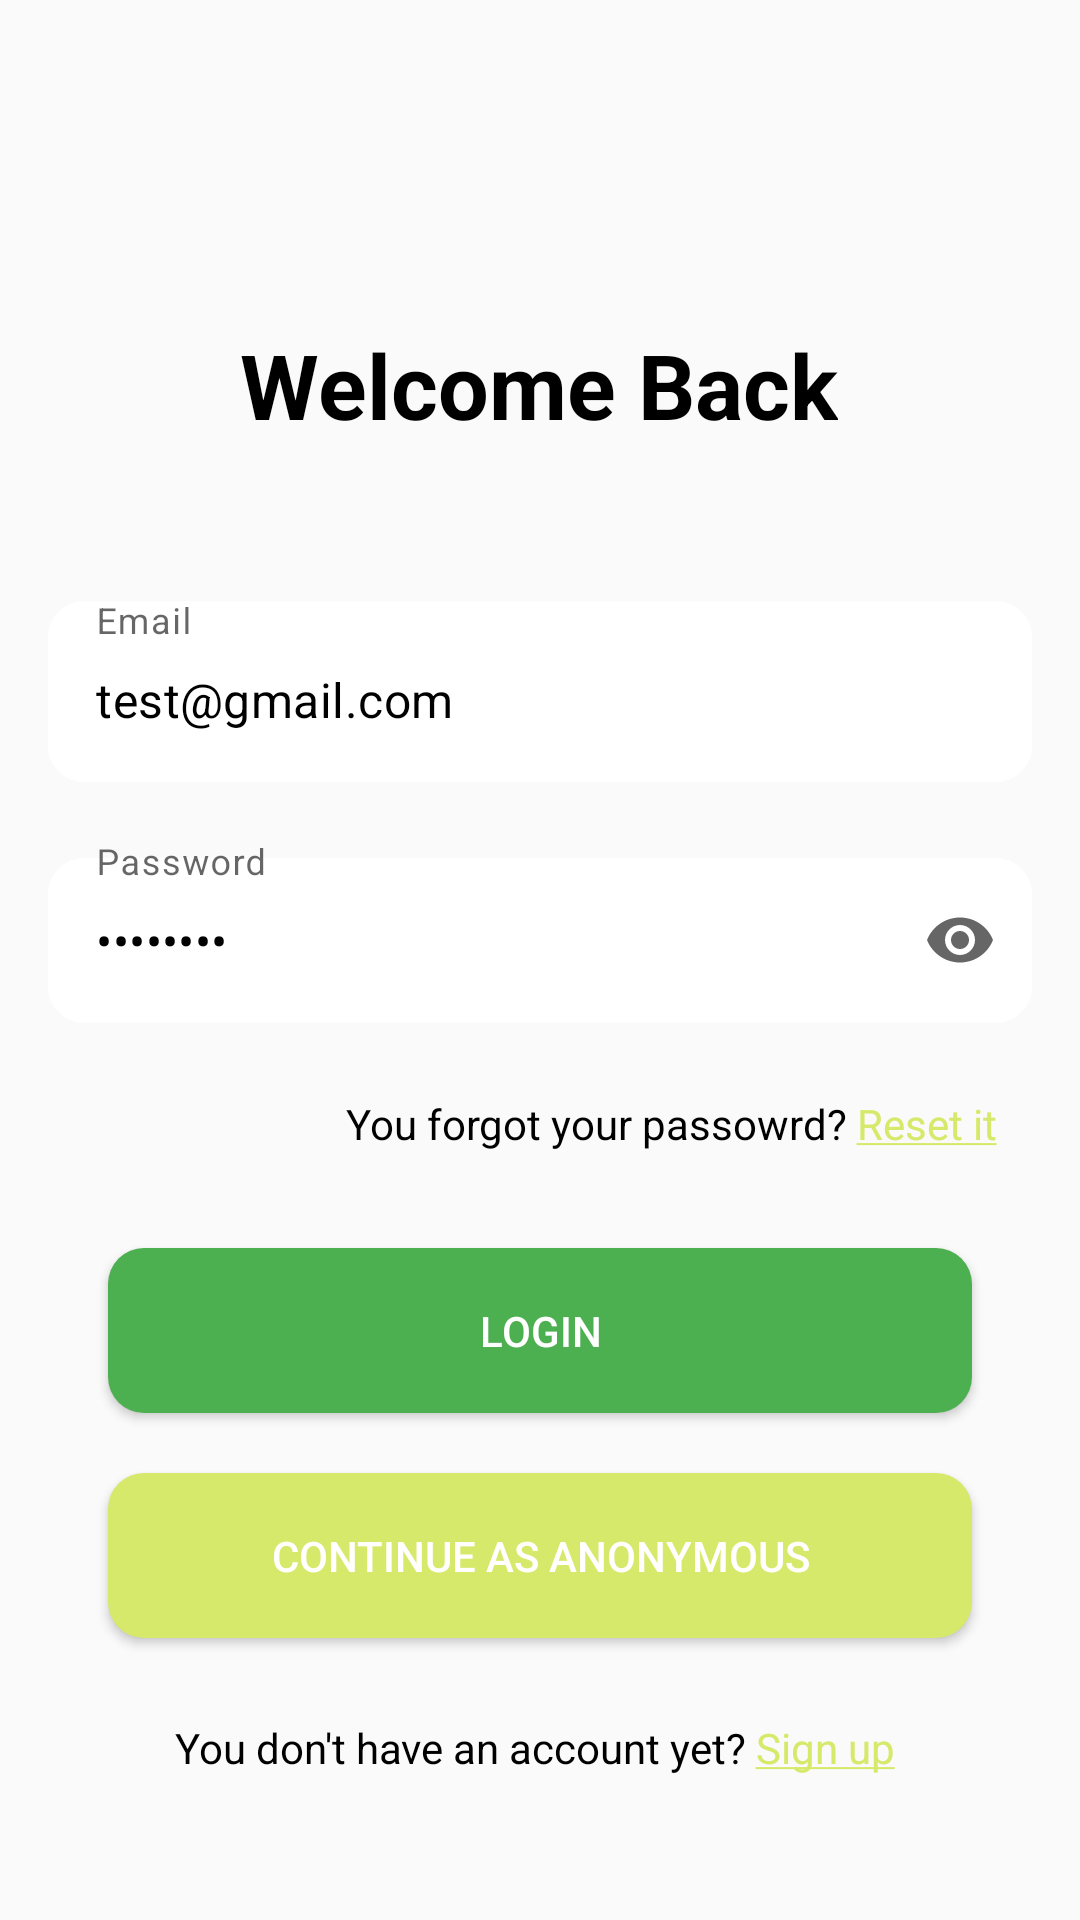

The Android layout XML behind this screen, and the referenced resources:
<!-- AndroidManifest.xml: activity theme Theme.Inteco -->
<!-- res/layout/activity_login_first.xml -->
<?xml version="1.0" encoding="utf-8"?>
<androidx.constraintlayout.widget.ConstraintLayout xmlns:android="http://schemas.android.com/apk/res/android"
    xmlns:app="http://schemas.android.com/apk/res-auto"
    xmlns:tools="http://schemas.android.com/tools"
    android:layout_width="match_parent"
    android:layout_height="match_parent"
    android:background="#FAFAFA"
    android:padding="16dp">


    <TextView
        android:id="@+id/tvWelcomeBack"
        android:layout_width="wrap_content"
        android:layout_height="wrap_content"
        android:layout_marginTop="92dp"
        android:text="Welcome Back"
        android:textColor="#000000"
        android:textSize="30sp"
        android:textStyle="bold"
        app:layout_constraintEnd_toEndOf="parent"
        app:layout_constraintHorizontal_bias="0.497"
        app:layout_constraintStart_toStartOf="parent"
        app:layout_constraintTop_toTopOf="parent" />
    <com.google.android.material.textfield.TextInputLayout
        android:id="@+id/emailInputLayout"
        style="@style/Widget.MaterialComponents.TextInputLayout.OutlinedBox.Dense"
        android:layout_width="0dp"
        android:layout_height="wrap_content"
        android:layout_marginTop="52dp"
        android:background="@drawable/white_curvy"
        app:layout_constraintEnd_toEndOf="parent"
        app:layout_constraintHorizontal_bias="0.0"
        app:layout_constraintStart_toStartOf="parent"
        app:layout_constraintTop_toBottomOf="@+id/tvWelcomeBack">

        <com.google.android.material.textfield.TextInputEditText
            android:id="@+id/emailEditText"
            android:layout_width="match_parent"
            android:layout_height="55dp"
            android:background="@drawable/white_curvy"
            android:textColor="@color/black"

            android:hint="Email"
            android:text="test@gmail.com"
            android:inputType="textEmailAddress" />
    </com.google.android.material.textfield.TextInputLayout>
    <com.google.android.material.textfield.TextInputLayout
        android:id="@+id/passwordInputLayout"
        style="@style/Widget.MaterialComponents.TextInputLayout.OutlinedBox.Dense"
        android:layout_width="0dp"
        android:layout_height="wrap_content"
        android:layout_marginTop="20dp"
        app:endIconMode="password_toggle"
        app:layout_constraintEnd_toEndOf="parent"
        app:layout_constraintHorizontal_bias="0.0"
        app:layout_constraintStart_toStartOf="parent"
        app:layout_constraintTop_toBottomOf="@+id/emailInputLayout">

        <com.google.android.material.textfield.TextInputEditText
            android:id="@+id/passwordEditText"
            android:layout_width="match_parent"
            android:layout_height="55dp"
            android:background="@drawable/white_curvy"
            android:textColor="@color/black"

            android:hint="Password"
            android:text="password"
            android:inputType="textPassword" />
    </com.google.android.material.textfield.TextInputLayout>

    <TextView
        android:id="@+id/forgotPassword"
        android:layout_width="wrap_content"
        android:layout_height="wrap_content"
        android:layout_marginTop="24dp"
        android:text="@string/you_forgot_your_passowrd_reset_it"
        android:textColor="#000000"
        app:layout_constraintEnd_toEndOf="parent"
        app:layout_constraintHorizontal_bias="0.895"
        app:layout_constraintStart_toStartOf="parent"
        app:layout_constraintTop_toBottomOf="@+id/passwordInputLayout" />

    <androidx.appcompat.widget.AppCompatButton
        android:id="@+id/btnLogin"
        android:layout_width="0dp"
        android:layout_height="55dp"
        android:layout_marginTop="32dp"
        android:layout_marginLeft="60px"
        android:layout_marginRight="60px"
        android:background="@drawable/heavy_green_button"
        android:text="LOGIN"
        android:textColor="#FFFFFF"
        app:layout_constraintEnd_toEndOf="parent"
        app:layout_constraintHorizontal_bias="0.0"
        app:layout_constraintStart_toStartOf="parent"
        app:layout_constraintTop_toBottomOf="@+id/forgotPassword" />

    <androidx.appcompat.widget.AppCompatButton
        android:id="@+id/btnAnonymous"
        android:layout_width="0dp"
        android:layout_height="55dp"
        android:layout_marginTop="20dp"
        android:background="@drawable/button_soft_green"
        android:layout_marginLeft="60px"
        android:layout_marginRight="60px"
        android:text="CONTINUE AS ANONYMOUS"
        android:textColor="#FFFFFF"
        app:layout_constraintEnd_toEndOf="parent"
        app:layout_constraintHorizontal_bias="0.0"
        app:layout_constraintStart_toStartOf="parent"
        app:layout_constraintTop_toBottomOf="@+id/btnLogin" />


    <TextView
        android:id="@+id/tvSignUp"
        android:layout_width="wrap_content"
        android:layout_height="wrap_content"
        android:layout_marginBottom="32dp"
        android:text="@string/you_don_t_have_an_account_yet_sign_up"
        android:textColor="#000000"
        app:layout_constraintBottom_toBottomOf="parent"
        app:layout_constraintEnd_toEndOf="parent"
        app:layout_constraintStart_toStartOf="parent" />

</androidx.constraintlayout.widget.ConstraintLayout>
<!-- resources referenced by this layout -->
<resources>
  <color name="black">#FF000000</color>
  <!-- drawable button_soft_green (drawable) -->
  <?xml version="1.0" encoding="utf-8"?>
  <selector xmlns:android="http://schemas.android.com/apk/res/android">
      <item>
          <shape android:shape="rectangle">
              <corners android:radius="12dp" />
              <solid android:color="#D7E96A" />
  
          </shape>
      </item>
  </selector>
  <!-- drawable heavy_green_button (drawable) -->
  <?xml version="1.0" encoding="utf-8"?>
  <selector xmlns:android="http://schemas.android.com/apk/res/android">
      <item>
          <shape android:shape="rectangle">
              <corners android:radius="12dp" />
              <solid android:color="#4CAF50" />
  
          </shape>
      </item>
  </selector>
  <!-- drawable white_curvy (drawable) -->
  <?xml version="1.0" encoding="utf-8"?>
  <selector xmlns:android="http://schemas.android.com/apk/res/android">
      <item>
          <shape android:shape="rectangle">
              <corners android:radius="12dp" />
              <solid android:color="#FFFFFF" />
  
          </shape>
      </item>
  </selector>
  <string name="you_don_t_have_an_account_yet_sign_up"> You don\'t have an account yet?<font color="#D7E96A"> <u>Sign up</u> </font></string>
  <string name="you_forgot_your_passowrd_reset_it"> You forgot your passowrd? <font color="#D7E96A"><u>Reset it</u></font> </string>
  <style name="Theme.Inteco" parent="Theme.MaterialComponents.DayNight.DarkActionBar">
          
          <item name="colorPrimary">@color/teal_200</item>
          <item name="colorPrimaryVariant">#8BC34A</item>
          <item name="colorOnPrimary">@color/white</item>
          
          <item name="colorSecondary">@color/teal_200</item>
          <item name="colorSecondaryVariant">@color/teal_200</item>
          <item name="colorOnSecondary">@color/black</item>
          
          <item name="android:statusBarColor">?attr/colorPrimaryVariant</item>
          
      </style>
  <color name="teal_200">#4CAF50</color>
  <color name="white">#FFFFFFFF</color>
</resources>
